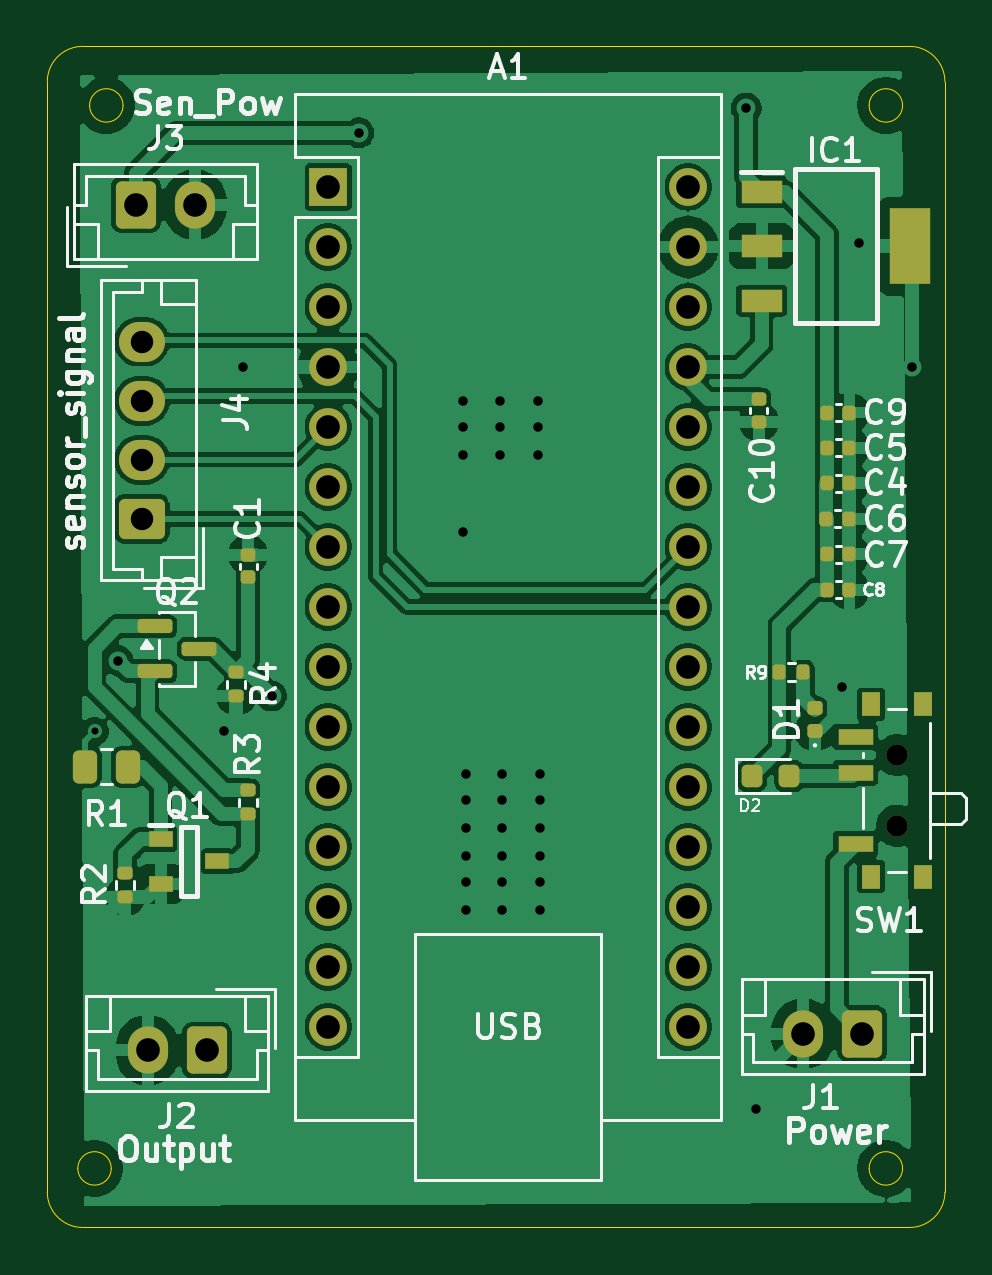
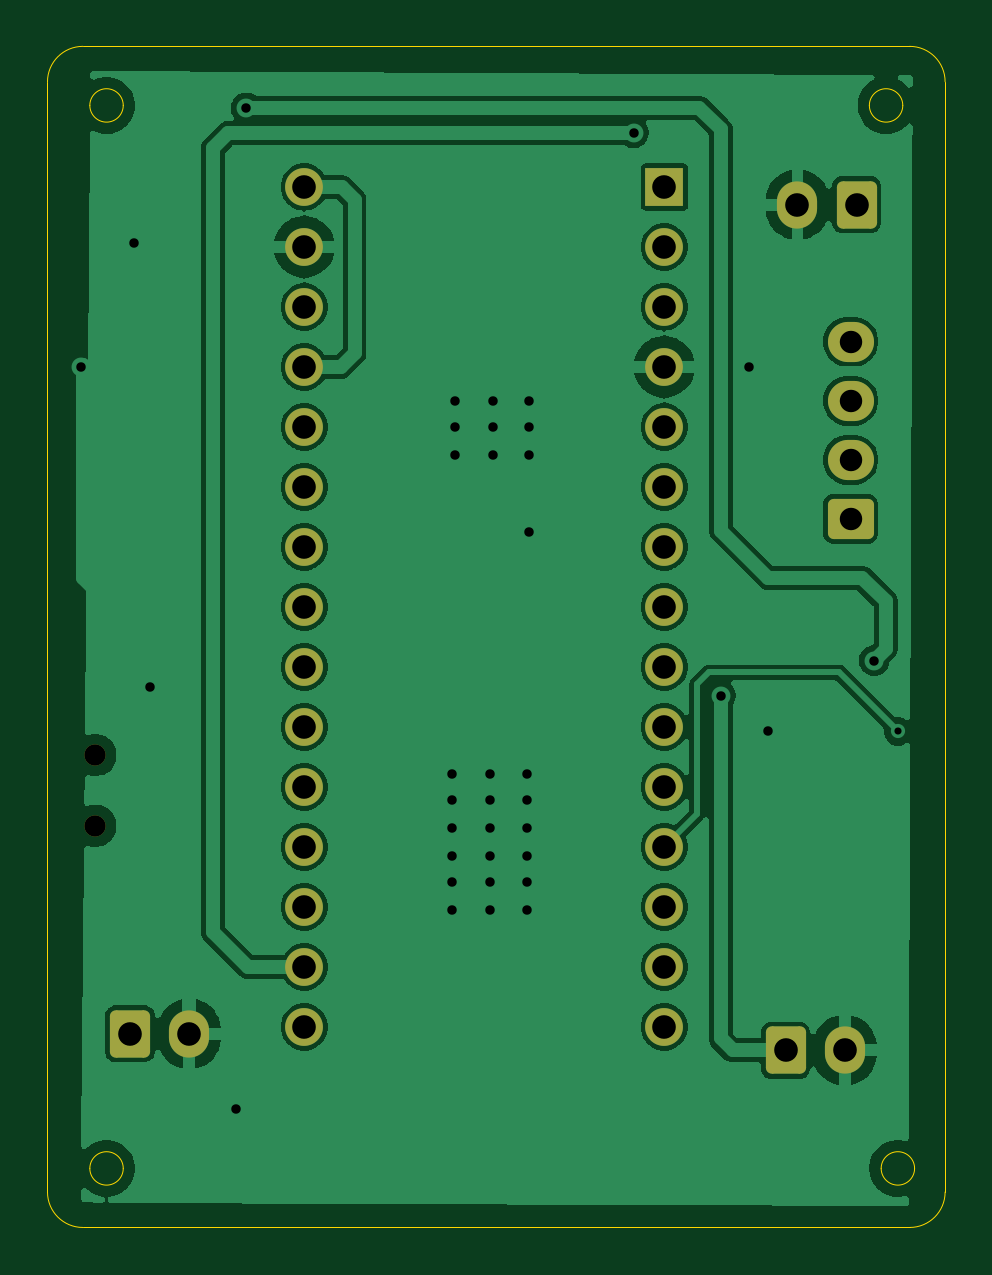
Circuit board: 11 layer files. Board 38.0 x 50.0 mm.
- bottom_copper: ki-B_Cu.gbr (87872 bytes)
- bottom_mask: ki-B_Mask.gbr (2651 bytes)
- paste: ki-B_Paste.gbr (447 bytes)
- bottom_silk: ki-B_Silkscreen.gbr (448 bytes)
- outline: ki-Edge_Cuts.gbr (1575 bytes)
- top_copper: ki-F_Cu.gbr (133363 bytes)
- top_mask: ki-F_Mask.gbr (5324 bytes)
- paste: ki-F_Paste.gbr (3673 bytes)
- top_silk: ki-F_Silkscreen.gbr (52693 bytes)
- drill: ki-NPTH.drl (356 bytes)
- drill: ki-PTH.drl (1643 bytes)

=== bottom_copper: ki-B_Cu.gbr (87872 bytes, source omitted) ===
=== bottom_mask: ki-B_Mask.gbr (2651 bytes, source withheld) ===
=== paste: ki-B_Paste.gbr ===
%TF.GenerationSoftware,KiCad,Pcbnew,10.0.2*%
%TF.CreationDate,2026-06-20T13:40:25+06:00*%
%TF.ProjectId,ki,6b692e6b-6963-4616-945f-706362585858,rev?*%
%TF.SameCoordinates,Original*%
%TF.FileFunction,Paste,Bot*%
%TF.FilePolarity,Positive*%
%FSLAX46Y46*%
G04 Gerber Fmt 4.6, Leading zero omitted, Abs format (unit mm)*
G04 Created by KiCad (PCBNEW 10.0.2) date 2026-06-20 13:40:25*
%MOMM*%
%LPD*%
G01*
G04 APERTURE LIST*
G04 APERTURE END LIST*
M02*

=== bottom_silk: ki-B_Silkscreen.gbr ===
%TF.GenerationSoftware,KiCad,Pcbnew,10.0.2*%
%TF.CreationDate,2026-06-20T13:40:25+06:00*%
%TF.ProjectId,ki,6b692e6b-6963-4616-945f-706362585858,rev?*%
%TF.SameCoordinates,Original*%
%TF.FileFunction,Legend,Bot*%
%TF.FilePolarity,Positive*%
%FSLAX46Y46*%
G04 Gerber Fmt 4.6, Leading zero omitted, Abs format (unit mm)*
G04 Created by KiCad (PCBNEW 10.0.2) date 2026-06-20 13:40:25*
%MOMM*%
%LPD*%
G01*
G04 APERTURE LIST*
G04 APERTURE END LIST*
M02*

=== outline: ki-Edge_Cuts.gbr ===
%TF.GenerationSoftware,KiCad,Pcbnew,10.0.2*%
%TF.CreationDate,2026-06-20T13:40:25+06:00*%
%TF.ProjectId,ki,6b692e6b-6963-4616-945f-706362585858,rev?*%
%TF.SameCoordinates,Original*%
%TF.FileFunction,Profile,NP*%
%FSLAX46Y46*%
G04 Gerber Fmt 4.6, Leading zero omitted, Abs format (unit mm)*
G04 Created by KiCad (PCBNEW 10.0.2) date 2026-06-20 13:40:25*
%MOMM*%
%LPD*%
G01*
G04 APERTURE LIST*
%TA.AperFunction,Profile*%
%ADD10C,0.050000*%
%TD*%
G04 APERTURE END LIST*
D10*
X130500000Y-45500000D02*
G75*
G02*
X132000000Y-44000000I1500000J0D01*
G01*
X130500000Y-92500000D02*
X130500000Y-45500000D01*
X132000000Y-44000000D02*
X167000000Y-44000000D01*
X132000000Y-94000000D02*
G75*
G02*
X130500000Y-92500000I0J1500000D01*
G01*
X133207107Y-91500000D02*
G75*
G02*
X131792893Y-91500000I-707107J0D01*
G01*
X131792893Y-91500000D02*
G75*
G02*
X133207107Y-91500000I707107J0D01*
G01*
X133707107Y-46500000D02*
G75*
G02*
X132292893Y-46500000I-707107J0D01*
G01*
X132292893Y-46500000D02*
G75*
G02*
X133707107Y-46500000I707107J0D01*
G01*
X166707107Y-46500000D02*
G75*
G02*
X165292893Y-46500000I-707107J0D01*
G01*
X165292893Y-46500000D02*
G75*
G02*
X166707107Y-46500000I707107J0D01*
G01*
X166707107Y-91500000D02*
G75*
G02*
X165292893Y-91500000I-707107J0D01*
G01*
X165292893Y-91500000D02*
G75*
G02*
X166707107Y-91500000I707107J0D01*
G01*
X167000000Y-44000000D02*
G75*
G02*
X168500000Y-45500000I0J-1500000D01*
G01*
X167000000Y-94000000D02*
X132000000Y-94000000D01*
X168500000Y-45500000D02*
X168500000Y-92500000D01*
X168500000Y-92500000D02*
G75*
G02*
X167000000Y-94000000I-1500000J0D01*
G01*
M02*

=== top_copper: ki-F_Cu.gbr (133363 bytes, source omitted) ===
=== top_mask: ki-F_Mask.gbr ===
%TF.GenerationSoftware,KiCad,Pcbnew,10.0.2*%
%TF.CreationDate,2026-06-20T13:40:25+06:00*%
%TF.ProjectId,ki,6b692e6b-6963-4616-945f-706362585858,rev?*%
%TF.SameCoordinates,Original*%
%TF.FileFunction,Soldermask,Top*%
%TF.FilePolarity,Negative*%
%FSLAX46Y46*%
G04 Gerber Fmt 4.6, Leading zero omitted, Abs format (unit mm)*
G04 Created by KiCad (PCBNEW 10.0.2) date 2026-06-20 13:40:25*
%MOMM*%
%LPD*%
G01*
G04 APERTURE LIST*
G04 Aperture macros list*
%AMRoundRect*
0 Rectangle with rounded corners*
0 $1 Rounding radius*
0 $2 $3 $4 $5 $6 $7 $8 $9 X,Y pos of 4 corners*
0 Add a 4 corners polygon primitive as box body*
4,1,4,$2,$3,$4,$5,$6,$7,$8,$9,$2,$3,0*
0 Add four circle primitives for the rounded corners*
1,1,$1+$1,$2,$3*
1,1,$1+$1,$4,$5*
1,1,$1+$1,$6,$7*
1,1,$1+$1,$8,$9*
0 Add four rect primitives between the rounded corners*
20,1,$1+$1,$2,$3,$4,$5,0*
20,1,$1+$1,$4,$5,$6,$7,0*
20,1,$1+$1,$6,$7,$8,$9,0*
20,1,$1+$1,$8,$9,$2,$3,0*%
G04 Aperture macros list end*
%ADD10RoundRect,0.140000X-0.170000X0.140000X-0.170000X-0.140000X0.170000X-0.140000X0.170000X0.140000X0*%
%ADD11RoundRect,0.250000X0.725000X-0.600000X0.725000X0.600000X-0.725000X0.600000X-0.725000X-0.600000X0*%
%ADD12O,1.950000X1.700000*%
%ADD13RoundRect,0.250000X0.600000X0.750000X-0.600000X0.750000X-0.600000X-0.750000X0.600000X-0.750000X0*%
%ADD14O,1.700000X2.000000*%
%ADD15RoundRect,0.140000X-0.140000X-0.170000X0.140000X-0.170000X0.140000X0.170000X-0.140000X0.170000X0*%
%ADD16RoundRect,0.250000X-0.600000X-0.750000X0.600000X-0.750000X0.600000X0.750000X-0.600000X0.750000X0*%
%ADD17R,0.800000X1.000000*%
%ADD18C,0.900000*%
%ADD19R,1.500000X0.700000*%
%ADD20RoundRect,0.135000X-0.185000X0.135000X-0.185000X-0.135000X0.185000X-0.135000X0.185000X0.135000X0*%
%ADD21R,1.000000X0.700000*%
%ADD22RoundRect,0.135000X-0.135000X-0.185000X0.135000X-0.185000X0.135000X0.185000X-0.135000X0.185000X0*%
%ADD23RoundRect,0.150000X-0.587500X-0.150000X0.587500X-0.150000X0.587500X0.150000X-0.587500X0.150000X0*%
%ADD24RoundRect,0.250000X-0.262500X-0.450000X0.262500X-0.450000X0.262500X0.450000X-0.262500X0.450000X0*%
%ADD25RoundRect,0.140000X0.170000X-0.140000X0.170000X0.140000X-0.170000X0.140000X-0.170000X-0.140000X0*%
%ADD26RoundRect,0.147500X0.172500X-0.147500X0.172500X0.147500X-0.172500X0.147500X-0.172500X-0.147500X0*%
%ADD27R,1.600000X1.600000*%
%ADD28O,1.600000X1.600000*%
%ADD29RoundRect,0.218750X-0.218750X-0.256250X0.218750X-0.256250X0.218750X0.256250X-0.218750X0.256250X0*%
%ADD30R,1.750000X0.950000*%
%ADD31R,1.750000X3.200000*%
G04 APERTURE END LIST*
D10*
%TO.C,C10*%
X160623053Y-59887922D03*
X160623053Y-58927922D03*
%TD*%
D11*
%TO.C,J4*%
X134500000Y-64000000D03*
D12*
X134500000Y-61500000D03*
X134500000Y-59000000D03*
X134500000Y-56500000D03*
%TD*%
D13*
%TO.C,J1*%
X165000000Y-85800000D03*
D14*
X162500000Y-85800000D03*
%TD*%
D15*
%TO.C,C6*%
X163480000Y-64000000D03*
X164440000Y-64000000D03*
%TD*%
D16*
%TO.C,J3*%
X134250000Y-50700000D03*
D14*
X136750000Y-50700000D03*
%TD*%
D13*
%TO.C,J2*%
X137250000Y-86500000D03*
D14*
X134750000Y-86500000D03*
%TD*%
D17*
%TO.C,SW1*%
X165370000Y-79150000D03*
X167580000Y-79150000D03*
D18*
X166480000Y-77000000D03*
X166480000Y-74000000D03*
D17*
X165370000Y-71850000D03*
X167580000Y-71850000D03*
D19*
X164720000Y-77750000D03*
X164720000Y-74750000D03*
X164720000Y-73250000D03*
%TD*%
D20*
%TO.C,R2*%
X133790350Y-78990000D03*
X133790350Y-80010000D03*
%TD*%
D21*
%TO.C,Q1*%
X135300000Y-77550000D03*
X135300000Y-79450000D03*
X137700000Y-78500000D03*
%TD*%
D22*
%TO.C,R9*%
X161490000Y-70500000D03*
X162510000Y-70500000D03*
%TD*%
D23*
%TO.C,Q2*%
X135062500Y-68550000D03*
X135062500Y-70450000D03*
X136937500Y-69500000D03*
%TD*%
D24*
%TO.C,R1*%
X132087500Y-74500000D03*
X133912500Y-74500000D03*
%TD*%
D25*
%TO.C,C1*%
X139000000Y-66480000D03*
X139000000Y-65520000D03*
%TD*%
D15*
%TO.C,C7*%
X163500000Y-65500000D03*
X164460000Y-65500000D03*
%TD*%
D26*
%TO.C,D1*%
X163000000Y-72985000D03*
X163000000Y-72015000D03*
%TD*%
D20*
%TO.C,R3*%
X139000000Y-75490000D03*
X139000000Y-76510000D03*
%TD*%
D15*
%TO.C,C4*%
X163500000Y-62500000D03*
X164460000Y-62500000D03*
%TD*%
%TO.C,C5*%
X163500000Y-61000000D03*
X164460000Y-61000000D03*
%TD*%
D27*
%TO.C,A1*%
X142390000Y-49950000D03*
D28*
X142390000Y-52490000D03*
X142390000Y-55030000D03*
X142390000Y-57570000D03*
X142390000Y-60110000D03*
X142390000Y-62650000D03*
X142390000Y-65190000D03*
X142390000Y-67730000D03*
X142390000Y-70270000D03*
X142390000Y-72810000D03*
X142390000Y-75350000D03*
X142390000Y-77890000D03*
X142390000Y-80430000D03*
X142390000Y-82970000D03*
X142390000Y-85510000D03*
X157630000Y-85510000D03*
X157630000Y-82970000D03*
X157630000Y-80430000D03*
X157630000Y-77890000D03*
X157630000Y-75350000D03*
X157630000Y-72810000D03*
X157630000Y-70270000D03*
X157630000Y-67730000D03*
X157630000Y-65190000D03*
X157630000Y-62650000D03*
X157630000Y-60110000D03*
X157630000Y-57570000D03*
X157630000Y-55030000D03*
X157630000Y-52490000D03*
X157630000Y-49950000D03*
%TD*%
D15*
%TO.C,C8*%
X163500000Y-67000000D03*
X164460000Y-67000000D03*
%TD*%
D29*
%TO.C,D2*%
X160342500Y-74890000D03*
X161917500Y-74890000D03*
%TD*%
D20*
%TO.C,R4*%
X138500000Y-70490000D03*
X138500000Y-71510000D03*
%TD*%
D15*
%TO.C,C9*%
X163500000Y-59500000D03*
X164460000Y-59500000D03*
%TD*%
D30*
%TO.C,IC1*%
X160740000Y-50160000D03*
X160740000Y-52460000D03*
X160740000Y-54760000D03*
D31*
X167040000Y-52460000D03*
%TD*%
M02*

=== paste: ki-F_Paste.gbr ===
%TF.GenerationSoftware,KiCad,Pcbnew,10.0.2*%
%TF.CreationDate,2026-06-20T13:40:25+06:00*%
%TF.ProjectId,ki,6b692e6b-6963-4616-945f-706362585858,rev?*%
%TF.SameCoordinates,Original*%
%TF.FileFunction,Paste,Top*%
%TF.FilePolarity,Positive*%
%FSLAX46Y46*%
G04 Gerber Fmt 4.6, Leading zero omitted, Abs format (unit mm)*
G04 Created by KiCad (PCBNEW 10.0.2) date 2026-06-20 13:40:25*
%MOMM*%
%LPD*%
G01*
G04 APERTURE LIST*
G04 Aperture macros list*
%AMRoundRect*
0 Rectangle with rounded corners*
0 $1 Rounding radius*
0 $2 $3 $4 $5 $6 $7 $8 $9 X,Y pos of 4 corners*
0 Add a 4 corners polygon primitive as box body*
4,1,4,$2,$3,$4,$5,$6,$7,$8,$9,$2,$3,0*
0 Add four circle primitives for the rounded corners*
1,1,$1+$1,$2,$3*
1,1,$1+$1,$4,$5*
1,1,$1+$1,$6,$7*
1,1,$1+$1,$8,$9*
0 Add four rect primitives between the rounded corners*
20,1,$1+$1,$2,$3,$4,$5,0*
20,1,$1+$1,$4,$5,$6,$7,0*
20,1,$1+$1,$6,$7,$8,$9,0*
20,1,$1+$1,$8,$9,$2,$3,0*%
G04 Aperture macros list end*
%ADD10RoundRect,0.140000X-0.170000X0.140000X-0.170000X-0.140000X0.170000X-0.140000X0.170000X0.140000X0*%
%ADD11RoundRect,0.140000X-0.140000X-0.170000X0.140000X-0.170000X0.140000X0.170000X-0.140000X0.170000X0*%
%ADD12R,0.800000X1.000000*%
%ADD13R,1.500000X0.700000*%
%ADD14RoundRect,0.135000X-0.185000X0.135000X-0.185000X-0.135000X0.185000X-0.135000X0.185000X0.135000X0*%
%ADD15R,1.000000X0.700000*%
%ADD16RoundRect,0.135000X-0.135000X-0.185000X0.135000X-0.185000X0.135000X0.185000X-0.135000X0.185000X0*%
%ADD17RoundRect,0.150000X-0.587500X-0.150000X0.587500X-0.150000X0.587500X0.150000X-0.587500X0.150000X0*%
%ADD18RoundRect,0.250000X-0.262500X-0.450000X0.262500X-0.450000X0.262500X0.450000X-0.262500X0.450000X0*%
%ADD19RoundRect,0.140000X0.170000X-0.140000X0.170000X0.140000X-0.170000X0.140000X-0.170000X-0.140000X0*%
%ADD20RoundRect,0.147500X0.172500X-0.147500X0.172500X0.147500X-0.172500X0.147500X-0.172500X-0.147500X0*%
%ADD21RoundRect,0.218750X-0.218750X-0.256250X0.218750X-0.256250X0.218750X0.256250X-0.218750X0.256250X0*%
%ADD22R,1.750000X0.950000*%
%ADD23R,1.750000X3.200000*%
G04 APERTURE END LIST*
D10*
%TO.C,C10*%
X160623053Y-59887922D03*
X160623053Y-58927922D03*
%TD*%
D11*
%TO.C,C6*%
X163480000Y-64000000D03*
X164440000Y-64000000D03*
%TD*%
D12*
%TO.C,SW1*%
X165370000Y-79150000D03*
X167580000Y-79150000D03*
X165370000Y-71850000D03*
X167580000Y-71850000D03*
D13*
X164720000Y-77750000D03*
X164720000Y-74750000D03*
X164720000Y-73250000D03*
%TD*%
D14*
%TO.C,R2*%
X133790350Y-78990000D03*
X133790350Y-80010000D03*
%TD*%
D15*
%TO.C,Q1*%
X135300000Y-77550000D03*
X135300000Y-79450000D03*
X137700000Y-78500000D03*
%TD*%
D16*
%TO.C,R9*%
X161490000Y-70500000D03*
X162510000Y-70500000D03*
%TD*%
D17*
%TO.C,Q2*%
X135062500Y-68550000D03*
X135062500Y-70450000D03*
X136937500Y-69500000D03*
%TD*%
D18*
%TO.C,R1*%
X132087500Y-74500000D03*
X133912500Y-74500000D03*
%TD*%
D19*
%TO.C,C1*%
X139000000Y-66480000D03*
X139000000Y-65520000D03*
%TD*%
D11*
%TO.C,C7*%
X163500000Y-65500000D03*
X164460000Y-65500000D03*
%TD*%
D20*
%TO.C,D1*%
X163000000Y-72985000D03*
X163000000Y-72015000D03*
%TD*%
D14*
%TO.C,R3*%
X139000000Y-75490000D03*
X139000000Y-76510000D03*
%TD*%
D11*
%TO.C,C4*%
X163500000Y-62500000D03*
X164460000Y-62500000D03*
%TD*%
%TO.C,C5*%
X163500000Y-61000000D03*
X164460000Y-61000000D03*
%TD*%
%TO.C,C8*%
X163500000Y-67000000D03*
X164460000Y-67000000D03*
%TD*%
D21*
%TO.C,D2*%
X160342500Y-74890000D03*
X161917500Y-74890000D03*
%TD*%
D14*
%TO.C,R4*%
X138500000Y-70490000D03*
X138500000Y-71510000D03*
%TD*%
D11*
%TO.C,C9*%
X163500000Y-59500000D03*
X164460000Y-59500000D03*
%TD*%
D22*
%TO.C,IC1*%
X160740000Y-50160000D03*
X160740000Y-52460000D03*
X160740000Y-54760000D03*
D23*
X167040000Y-52460000D03*
%TD*%
M02*

=== top_silk: ki-F_Silkscreen.gbr (52693 bytes, source omitted) ===
=== drill: ki-NPTH.drl ===
M48
; DRILL file KiCad 10.0.2 date 2026-06-20T13:40:30
; FORMAT={-:-/ absolute / metric / decimal}
; #@! TF.CreationDate,2026-06-20T13:40:30+06:00
; #@! TF.GenerationSoftware,Kicad,Pcbnew,10.0.2
; #@! TF.FileFunction,NonPlated,1,2,NPTH
FMAT,2
METRIC
; #@! TA.AperFunction,NonPlated,NPTH,ComponentDrill
T1C0.900
%
G90
G05
T1
X166.48Y-74.0
X166.48Y-77.0
M30

=== drill: ki-PTH.drl ===
M48
; DRILL file KiCad 10.0.2 date 2026-06-20T13:40:30
; FORMAT={-:-/ absolute / metric / decimal}
; #@! TF.CreationDate,2026-06-20T13:40:30+06:00
; #@! TF.GenerationSoftware,Kicad,Pcbnew,10.0.2
; #@! TF.FileFunction,Plated,1,2,PTH
FMAT,2
METRIC
; #@! TA.AperFunction,Plated,PTH,ViaDrill
T1C0.300
; #@! TA.AperFunction,Plated,PTH,ViaDrill
T2C0.400
; #@! TA.AperFunction,Plated,PTH,ComponentDrill
T3C0.950
; #@! TA.AperFunction,Plated,PTH,ComponentDrill
T4C1.000
%
G90
G05
T1
X132.5Y-73.0
T2
X133.5Y-70.0
X138.0Y-73.0
X138.79Y-57.57
X140.0Y-71.5
X143.69Y-47.66
X148.1Y-64.55
X148.12Y-59.03
X148.12Y-60.12
X148.12Y-61.31
X148.22Y-74.8
X148.22Y-75.89
X148.22Y-77.08
X148.22Y-78.28
X148.22Y-79.37
X148.22Y-80.56
X149.66Y-59.03
X149.66Y-60.12
X149.66Y-61.31
X149.76Y-74.8
X149.76Y-75.89
X149.76Y-77.08
X149.76Y-78.28
X149.76Y-79.37
X149.76Y-80.56
X151.26Y-59.03
X151.26Y-60.12
X151.26Y-61.31
X151.36Y-74.8
X151.36Y-75.89
X151.36Y-77.08
X151.36Y-78.28
X151.36Y-79.37
X151.36Y-80.56
X160.09Y-46.61
X160.5Y-89.0
X164.14Y-71.11
X164.85Y-52.34
X167.09Y-57.56
T3
X134.5Y-56.5
X134.5Y-59.0
X134.5Y-61.5
X134.5Y-64.0
T4
X134.25Y-50.7
X134.75Y-86.5
X136.75Y-50.7
X137.25Y-86.5
X142.39Y-49.95
X142.39Y-52.49
X142.39Y-55.03
X142.39Y-57.57
X142.39Y-60.11
X142.39Y-62.65
X142.39Y-65.19
X142.39Y-67.73
X142.39Y-70.27
X142.39Y-72.81
X142.39Y-75.35
X142.39Y-77.89
X142.39Y-80.43
X142.39Y-82.97
X142.39Y-85.51
X157.63Y-49.95
X157.63Y-52.49
X157.63Y-55.03
X157.63Y-57.57
X157.63Y-60.11
X157.63Y-62.65
X157.63Y-65.19
X157.63Y-67.73
X157.63Y-70.27
X157.63Y-72.81
X157.63Y-75.35
X157.63Y-77.89
X157.63Y-80.43
X157.63Y-82.97
X157.63Y-85.51
X162.5Y-85.8
X165.0Y-85.8
M30
